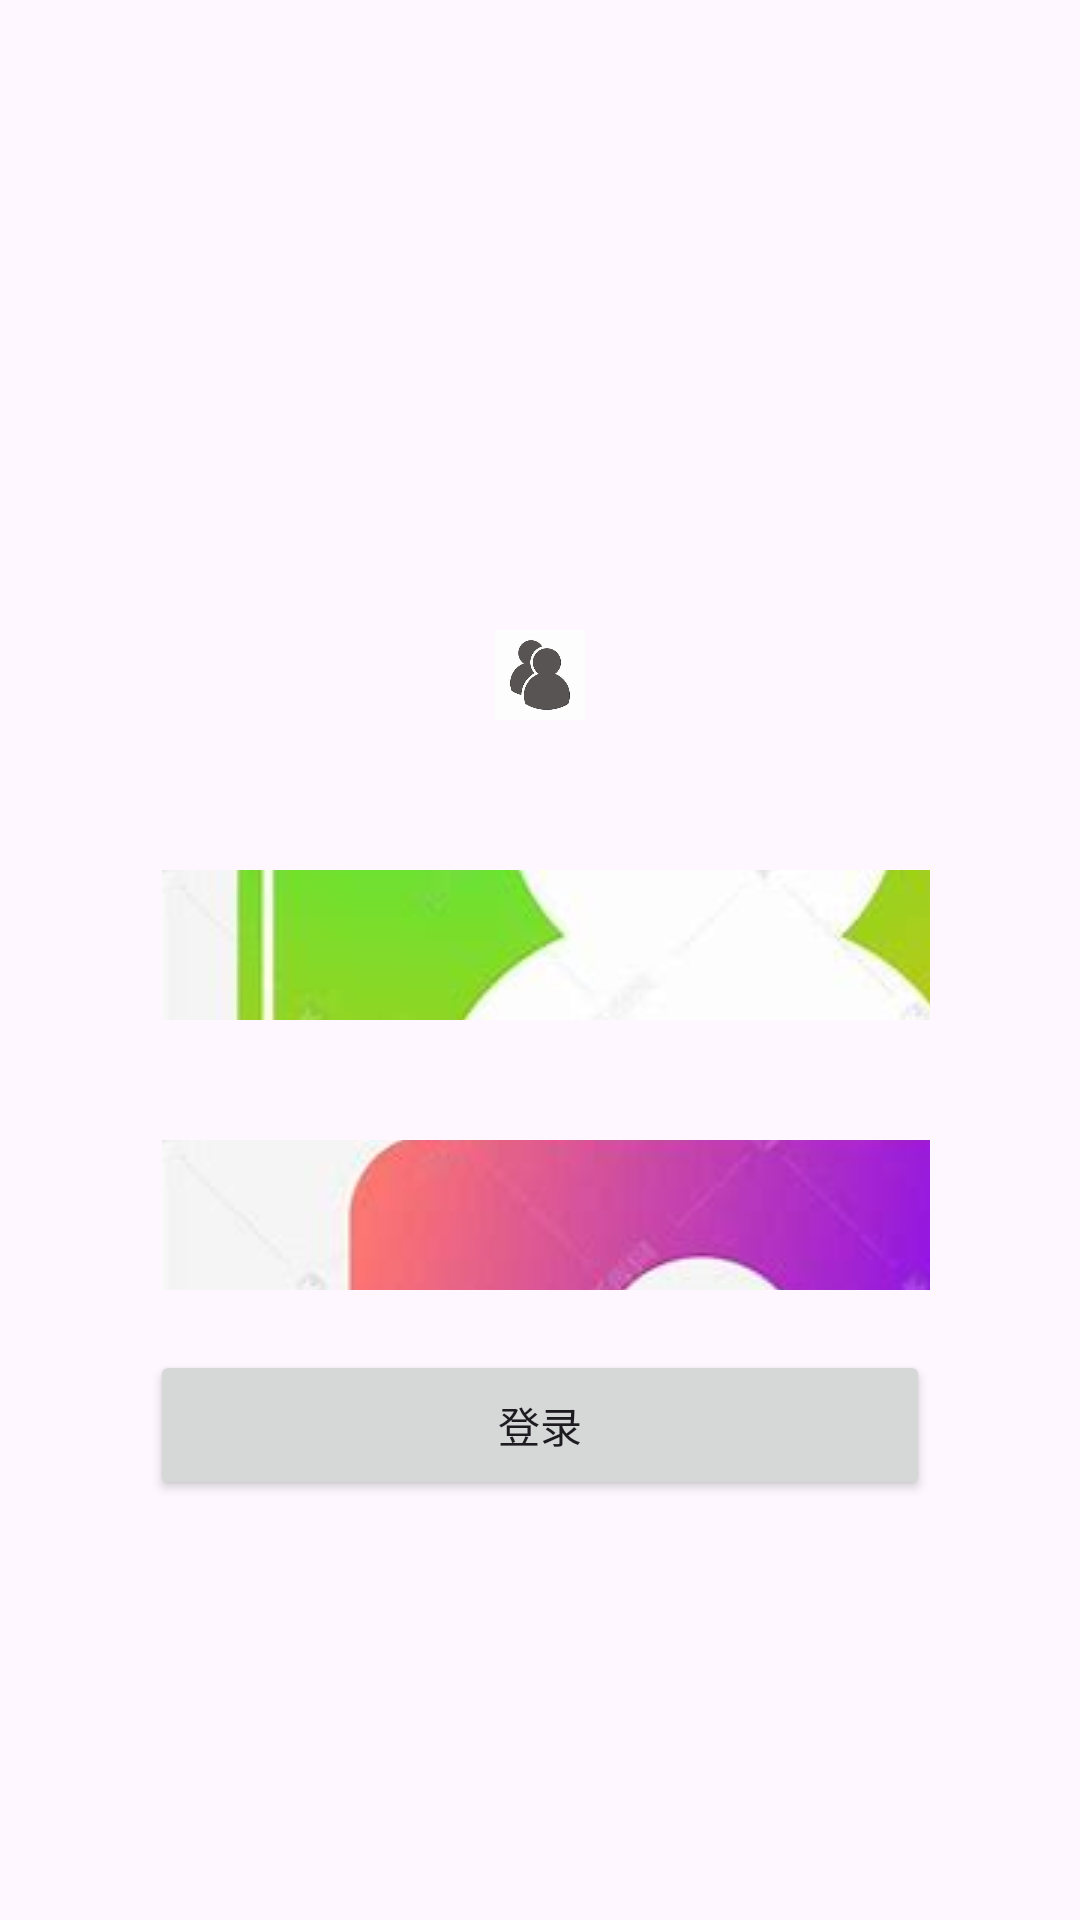

Android layout source for this screen:
<!-- AndroidManifest.xml: application theme Theme.Derry -->
<!-- res/layout/activity_login.xml -->
<?xml version="1.0" encoding="utf-8"?>
<RelativeLayout
    xmlns:android="http://schemas.android.com/apk/res/android"
    android:id="@+id/main"
    android:layout_width="match_parent"
    android:layout_height="match_parent"
    >

    <ImageView
        android:id="@+id/user"
        android:layout_width="30dp"
        android:layout_height="50dp"
        android:src="@drawable/user"
        android:layout_marginTop="200dp"
        android:layout_centerHorizontal="true"
        >
    </ImageView>

    <EditText
        android:id="@+id/userName"
        android:layout_below="@+id/user"
        android:layout_width="match_parent"
        android:layout_height="50dp"
        android:layout_marginTop="40dp"
        android:layout_marginLeft="50dp"
        android:layout_marginRight="50dp"
        android:hint="@string/user_Name"
        android:drawableStart="@drawable/username"
        android:drawablePadding="10dp"
        >
    </EditText>

    <EditText
        android:id="@+id/password"
        android:layout_below="@+id/userName"
        android:layout_width="match_parent"
        android:layout_height="50dp"
        android:layout_marginTop="40dp"
        android:layout_marginLeft="50dp"
        android:layout_marginRight="50dp"
        android:inputType="textWebPassword"
        android:hint="@string/password"
        android:drawableStart="@drawable/password"
        android:drawablePadding="10dp"
        >
    </EditText>

    <Button
        android:id="@+id/btnLogin"
        android:layout_below="@+id/password"
        android:layout_marginTop="20dp"
        android:layout_marginLeft="50dp"
        android:layout_marginRight="50dp"
        android:layout_width="match_parent"
        android:layout_height="50dp"
        android:text="@string/login"
        >

    </Button>
</RelativeLayout>
<!-- resources referenced by this layout -->
<resources>
  <!-- drawable password: png bitmap (drawable, 10105 bytes) -->
  <!-- drawable user: png bitmap (drawable, 5346 bytes) -->
  <!-- drawable username: png bitmap (drawable, 12595 bytes) -->
  <string name="login">登录</string>
  <string name="password">请输入密码</string>
  <string name="user_Name">请输入用户名</string>
  <style name="Theme.Derry" parent="Base.Theme.Derry" />
  <style name="Base.Theme.Derry" parent="Theme.Material3.DayNight.NoActionBar">
          
          
      </style>
</resources>
